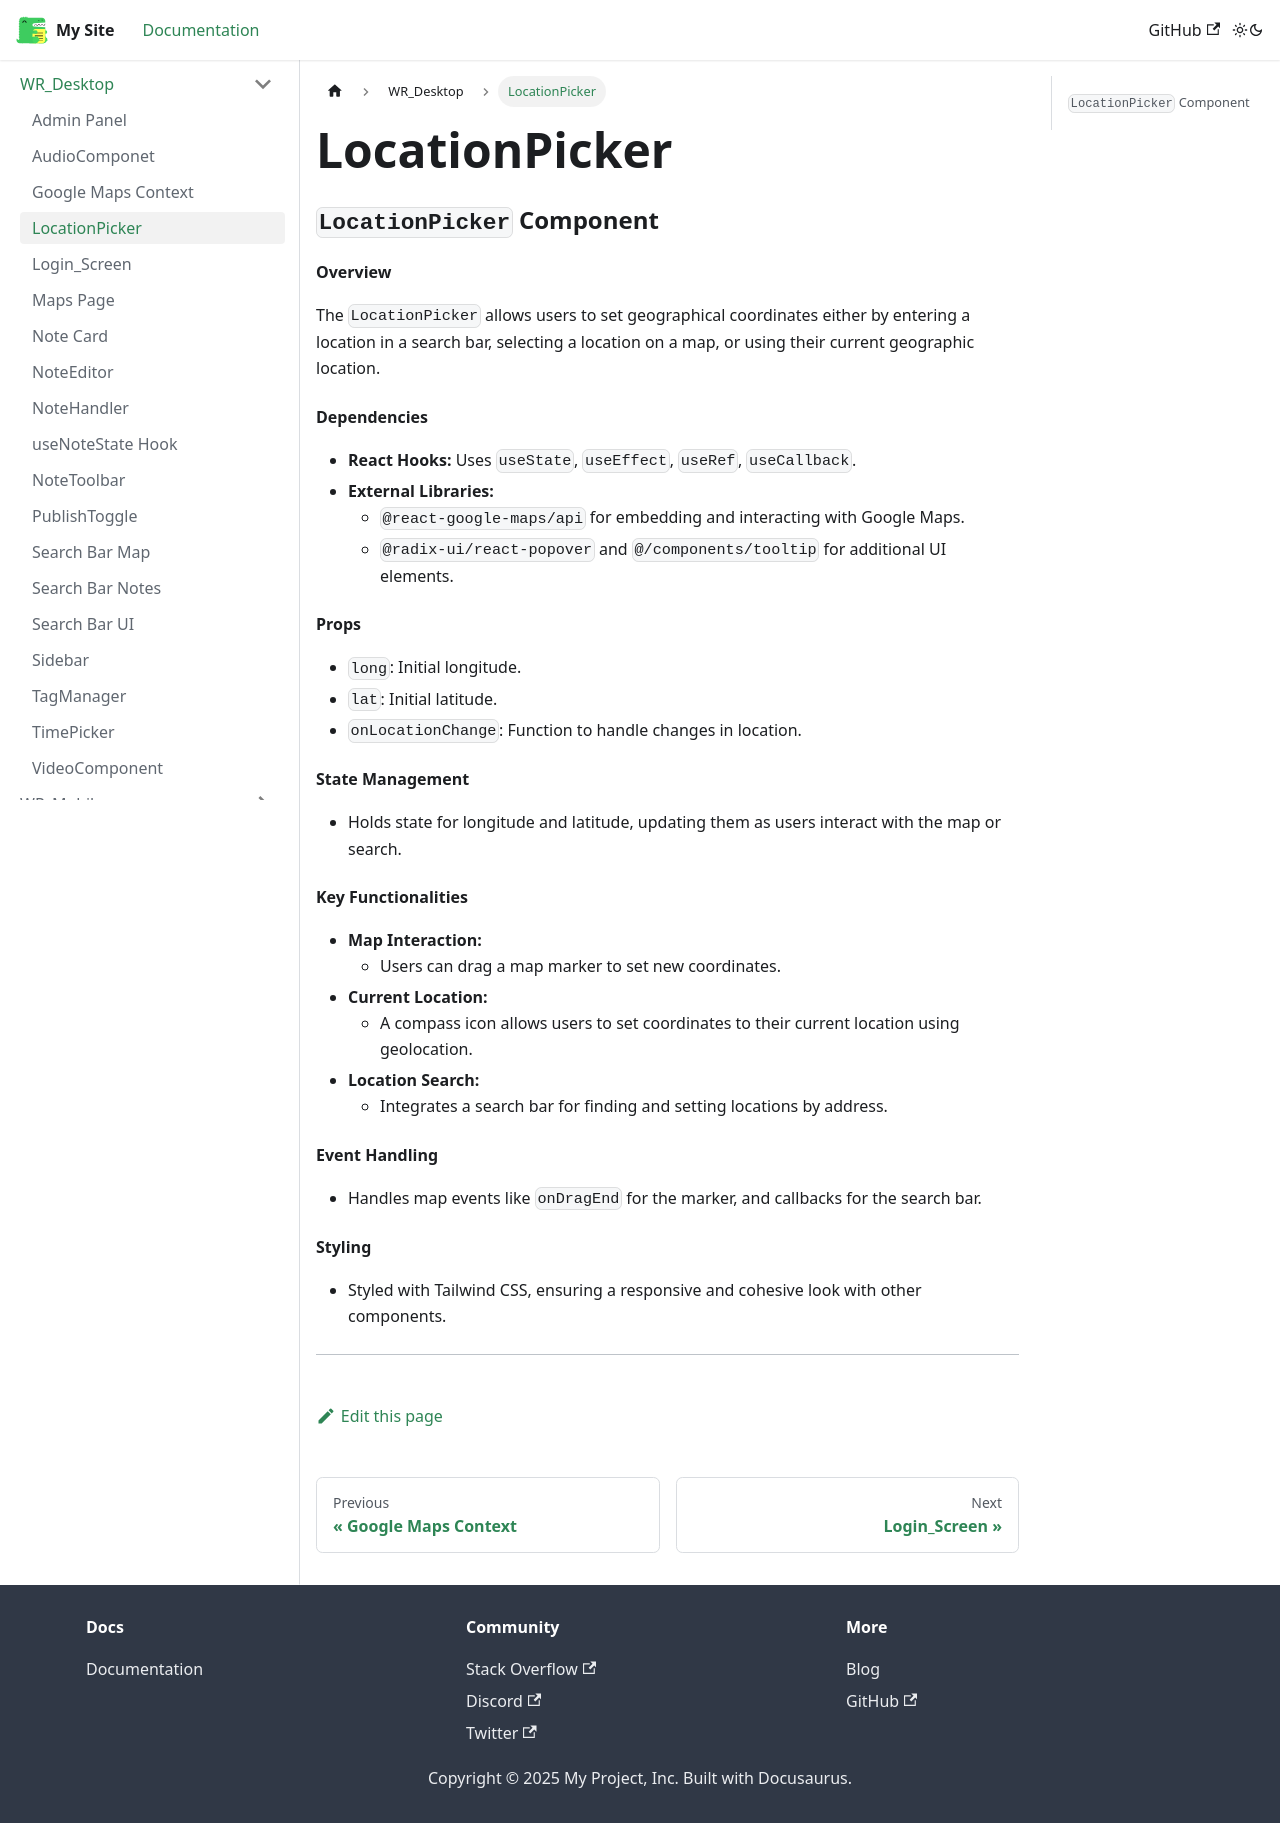

repository: oss-slu/LRDA_Documentation · page: docs/WR_Desktop/LocationPicker/index.html · generator: docusaurus

### `LocationPicker` Component

#### Overview

The `LocationPicker` allows users to set geographical coordinates either by entering a location in a search bar, selecting a location on a map, or using their current geographic location.

#### Dependencies

- **React Hooks:** Uses `useState`, `useEffect`, `useRef`, `useCallback`.
- **External Libraries:**
  - `@react-google-maps/api` for embedding and interacting with Google Maps.
  - `@radix-ui/react-popover` and `@/components/tooltip` for additional UI elements.

#### Props

- `long`: Initial longitude.
- `lat`: Initial latitude.
- `onLocationChange`: Function to handle changes in location.

#### State Management

- Holds state for longitude and latitude, updating them as users interact with the map or search.

#### Key Functionalities

- **Map Interaction:**
  - Users can drag a map marker to set new coordinates.
- **Current Location:**
  - A compass icon allows users to set coordinates to their current location using geolocation.
- **Location Search:**
  - Integrates a search bar for finding and setting locations by address.

#### Event Handling

- Handles map events like `onDragEnd` for the marker, and callbacks for the search bar.

#### Styling

- Styled with Tailwind CSS, ensuring a responsive and cohesive look with other components.

---
